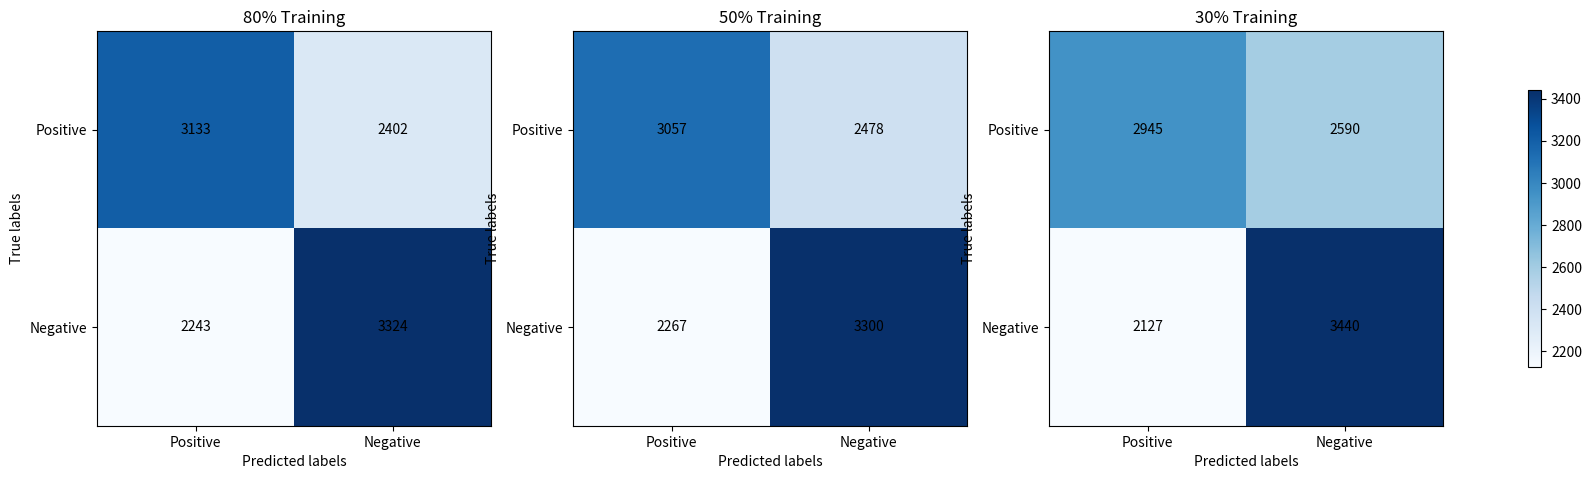
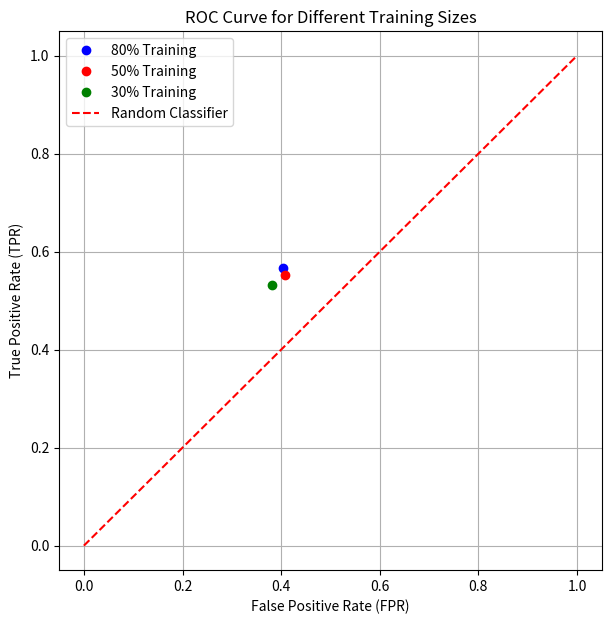

Source code (Python) for these figures, in order:
import matplotlib.pyplot as plt
import numpy as np


data = {
    '80% Training': {'TP': 3133, 'TN': 3324, 'FP': 2243, 'FN': 2402},
    '50% Training': {'TP': 3057, 'TN': 3300, 'FP': 2267, 'FN': 2478},
    '30% Training': {'TP': 2945, 'TN': 3440, 'FP': 2127, 'FN': 2590},
}


fig, axes = plt.subplots(1, 3, figsize=(18, 6))
titles = ['80% Training', '50% Training', '30% Training']
for ax, title in zip(axes, titles):
    TP, TN, FP, FN = data[title].values()
    matrix = np.array([[TP, FN], [FP, TN]])
    im = ax.imshow(matrix, cmap=plt.cm.Blues)
    for i in range(2):
        for j in range(2):
            ax.text(j, i, matrix[i, j], ha="center",va="center", color="black")
    ax.set_title(title)
    ax.set_xlabel('Predicted labels')
    ax.set_ylabel('True labels')
    ax.set_xticks(np.arange(len(['Positive', 'Negative'])))
    ax.set_yticks(np.arange(len(['Positive', 'Negative'])))
    ax.set_xticklabels(['Positive', 'Negative'])
    ax.set_yticklabels(['Positive', 'Negative'])
plt.tight_layout()
fig.colorbar(im, ax=axes.ravel().tolist(), shrink=0.5)


for key in data:
    data[key]['TPR'] = data[key]['TP'] / (data[key]['TP'] + data[key]['FN'])
    data[key]['FPR'] = data[key]['FP'] / (data[key]['FP'] + data[key]['TN'])


plt.figure(figsize=(7, 7))
colors = {'80% Training': 'blue',
          '50% Training': 'red', '30% Training': 'green'}
for key, values in data.items():
    plt.plot(values['FPR'], values['TPR'], 'o', color=colors[key], label=key)
plt.plot([0, 1], [0, 1], 'r--', label='Random Classifier')
plt.title('ROC Curve for Different Training Sizes')
plt.xlabel('False Positive Rate (FPR)')
plt.ylabel('True Positive Rate (TPR)')
plt.legend()
plt.grid(True)
plt.show()
